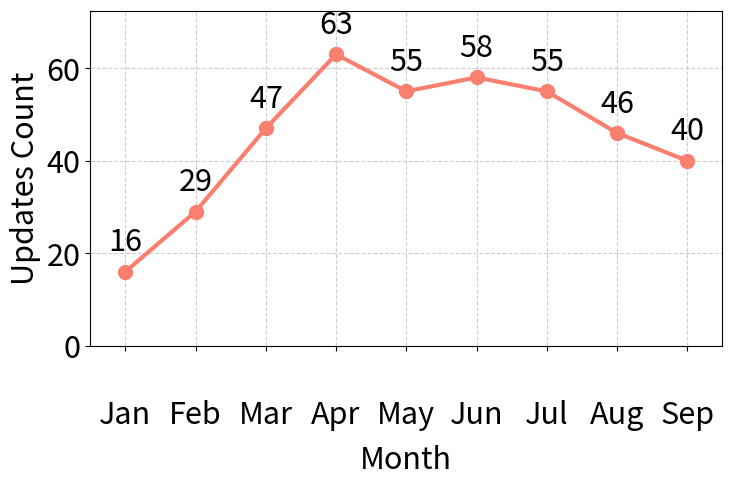

This figure's Python source:
import pandas as pd
import matplotlib.pyplot as plt
import numpy as np
import matplotlib
import os

# --- 1. Style Configuration ---
matplotlib.rcParams['pdf.fonttype'] = 42
matplotlib.rcParams['ps.fonttype'] = 42
plt.rcParams['font.family'] = 'sans-serif'
plt.rcParams['font.sans-serif'] = ['Calibri'] + plt.rcParams['font.sans-serif']
hzysfontsize = 22
plt.rcParams['font.size'] = hzysfontsize

# --- 2. Data Preparation ---
months = ['Jan', 'Feb', 'Mar', 'Apr', 'May', 'Jun', 'Jul', 'Aug', 'Sep']
updates = [16, 29, 47, 63, 55, 58, 55, 46, 40]

# --- 3. Plotting ---
fig, ax = plt.subplots(figsize=(8, 5))

ax.plot(months, updates, color='#FA7F6F', linewidth=3, marker='o', markersize=10)

for x, y in zip(months, updates):
    ax.text(x, y + 3, str(y), ha='center', va='bottom', fontsize=hzysfontsize)

# --- 4. Axes and Details ---
# To make the line chart X-axis text visually close to the bar chart (since bar chart text is rotated and takes space)
# We keep some padding, but rely on subplots_adjust to ensure axis alignment
padding_value = 35 
ax.tick_params(axis='x', which='major', pad=padding_value)

ax.set_xlabel('Month', fontsize=hzysfontsize, labelpad=10)
ax.set_ylabel('Updates Count', fontsize=hzysfontsize)
ax.grid(True, which='major', linestyle='--', alpha=0.6)

ax.set_ylim(0, max(updates) * 1.15)
ax.set_xlim(-0.5, len(months) - 0.5)

# --- [Critical Modification] Manually lock margins ---
# Must be exactly consistent with the bar chart!
plt.subplots_adjust(left=0.16, right=0.95, top=0.92, bottom=0.25)

# --- 5. Saving ---
output_dir = './figs'
os.makedirs(output_dir, exist_ok=True)

# [Critical Modification] Remove bbox_inches='tight'
plt.savefig(os.path.join(output_dir, 'updates_trend.pdf'), format='pdf', dpi=300)

print(f"Line chart (aligned) saved")